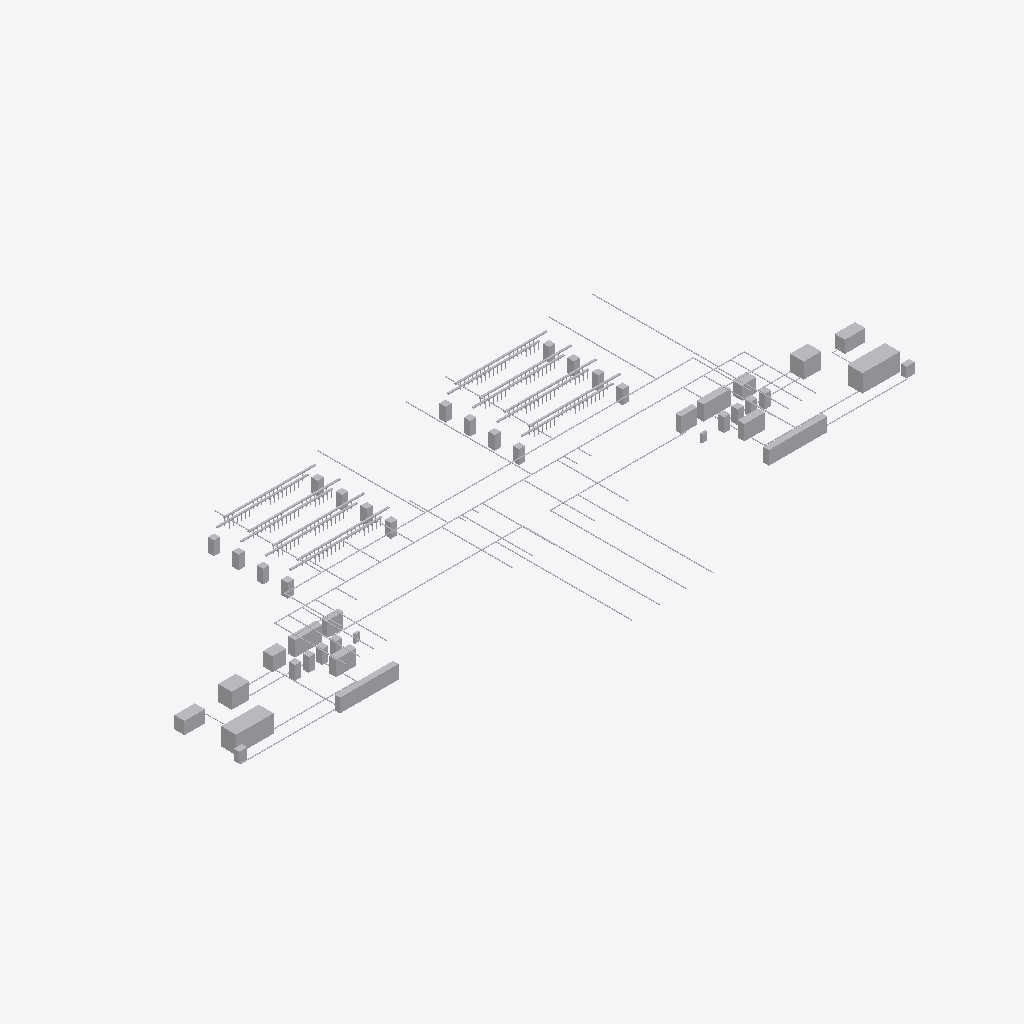
Isometric view of an IFC building model (IFC-SPF (STEP), schema IFC4X3, length unit metre), seen from the south-west, elements coloured by IFC class (only those large enough to see are counted): 130 other elements (light grey).
Extent 100.0 m × 39.3 m × 6.0 m (x, y, z). Storeys (3): L00 Ground at 0.00 m; L01 Office at 4.00 m; L02 Office at 7.00 m. Elements (1254): 797 IfcCableSegment, 401 IfcCableFitting, 26 IfcElectricDistributionBoard, 16 IfcElectricFlowStorageDevice, 4 IfcPipeSegment, 2 IfcBuildingElementProxy, 2 IfcElectricGenerator, 2 IfcPipeFitting, 2 IfcTank, 2 IfcTransformer.

HEADER;
FILE_DESCRIPTION(('ViewDefinition [CoordinationView]'),'2;1');
FILE_NAME('electrical.ifc','2000-01-01T00:00:00',(''),(''),'ifcopenshell','usdaeco-datacentre 0.5.0','');
FILE_SCHEMA(('IFC4X3'));
ENDSEC;
DATA;
#11=IFCPROJECT('0CJbFpLljGsAA77kWEJbyV',$,'demo-datacentre-01','Demo data centre 01',$,$,$,(#5),#10);
#13=IFCSITE('25PTRD17bKwOVry4IMO7Ey',$,'demo-datacentre-01 Site',$,$,$,$,$,$,$,$,$,$,$);
#21=IFCBUILDING('2fjK0deN1UewtXti0HkcWE',$,'demo-datacentre-01',$,$,$,$,$,$,$,$,$);
#81=IFCBUILDINGSTOREY('1G724WvdPPwRY1ZoyIQKe8',$,'L00 Ground',$,$,#80,$,$,$,0.0);
#94=IFCBUILDINGSTOREY('05$4wikOrTPu7teq6HygqW',$,'L01 Office',$,$,#93,$,$,$,4.0);
#107=IFCBUILDINGSTOREY('2PGwgXUBvKEw1FDBfp7zpx',$,'L02 Office',$,$,#106,$,$,$,7.0);
#2096=IFCELECTRICGENERATOR('38BUbomBTSSRprkAhu9Eag',$,'GEN-B',$,$,#2086,#2095,$,$);
#2073=IFCELECTRICGENERATOR('0kjQaI85XPaBKPtgEuWfjy',$,'GEN-A',$,$,#2063,#2072,$,$);
#2051=IFCTRANSFORMER('0m8vZ2lRfT0BuXNQRSBJK_',$,'TX-B',$,$,#2041,#2050,$,$);
#2028=IFCTRANSFORMER('0e_k3sNk5Q7gQi6Lr8KvZD',$,'TX-A',$,$,#2018,#2027,$,$);
#2185=IFCELECTRICDISTRIBUTIONBOARD('1ZXXEpV45NM9vBMnAeAxXQ',$,'MSB-B',$,$,#2175,#2184,$,$);
#2162=IFCELECTRICDISTRIBUTIONBOARD('0F7TXFVCTVaw25dZtoBb7_',$,'MSB-A',$,$,#2152,#2161,$,$);
#2118=IFCTANK('1FNkjI6tfKRQyNBmo$uZHc',$,'FT-A',$,$,#2108,#2117,$,$);
#2141=IFCTANK('3TqSjckazOs9wBdY4gYTz9',$,'FT-B',$,$,#2131,#2140,$,$);
#2569=IFCELECTRICDISTRIBUTIONBOARD('1Wqnqsvq9LywiaPCpm63V6',$,'UOB-B',$,$,#2559,#2568,$,$);
#2546=IFCELECTRICDISTRIBUTIONBOARD('1oinHSA5vHAeXkKlmfW8dL',$,'UOB-A',$,$,#2536,#2545,$,$);
#1983=IFCELECTRICDISTRIBUTIONBOARD('3w6590WsTUDw2us7T8JS7i',$,'RMU-A',$,$,#1973,#1982,$,$);
#2444=IFCELECTRICFLOWSTORAGEDEVICE('3ish_apdXU$8J81eCyTy7u',$,'BAT-B1',$,$,#2434,#2443,$,$);
#2613=IFCELECTRICDISTRIBUTIONBOARD('1lzj3qXsHGJ8KOKYY_pr9I',$,'MCC-B',$,$,#2603,#2612,$,$);
#2006=IFCELECTRICDISTRIBUTIONBOARD('3wVBj1n5bUBPSNC$a$qXyQ',$,'RMU-B',$,$,#1996,#2005,$,$);
#2376=IFCELECTRICFLOWSTORAGEDEVICE('0zVHj2SFHPTxc0g3FRG_4s',$,'BAT-A1',$,$,#2366,#2375,$,$);
#2590=IFCELECTRICDISTRIBUTIONBOARD('0zOK_0NEvGU8e$FdfmitOr',$,'MCC-A',$,$,#2580,#2589,$,$);
#2429=IFCELECTRICFLOWSTORAGEDEVICE('27tPdeMA5N$vdHFotmJfio',$,'BAT-A4',$,$,#2419,#2428,$,$);
#2399=IFCELECTRICFLOWSTORAGEDEVICE('3cvdCRXw5ON8Wd5K2xLpRc',$,'BAT-A2',$,$,#2389,#2398,$,$);
#2489=IFCELECTRICFLOWSTORAGEDEVICE('29bHs4ABzP4O0Hlob45Zrm',$,'BAT-B4',$,$,#2479,#2488,$,$);
#2459=IFCELECTRICFLOWSTORAGEDEVICE('3OVY2V8PTOofTE1$4ySYV1',$,'BAT-B2',$,$,#2449,#2458,$,$);
#2474=IFCELECTRICFLOWSTORAGEDEVICE('0dQWxqhXXOPu57224Ta04$',$,'BAT-B3',$,$,#2464,#2473,$,$);
#2414=IFCELECTRICFLOWSTORAGEDEVICE('1F2yblNlrVqRzypyeETJ6W',$,'BAT-A3',$,$,#2404,#2413,$,$);
#11932=IFCCABLESEGMENT('0zmNkHLsDHx81iB6jPl9Ll',$,'LV Cable UOB-B-PDU-B-A1 Seg 2',$,$,#11922,#11931,$,$);
#3200=IFCCABLESEGMENT('3$$0rdvHHLwAKu5QC02Zz0',$,'LV Cable UOB-A-PDU-A-B1 Seg 2',$,$,#3190,#3199,$,$);
#1723=IFCELECTRICDISTRIBUTIONBOARD('27$0B3no9TggMTqlbNjlcc',$,'PDU-A-B4',$,$,#1713,#1722,$,$);
#1573=IFCELECTRICDISTRIBUTIONBOARD('1$UhZJqR5VdPm97nzjlL4_',$,'PDU-A-A3',$,$,#1563,#1572,$,$);
#1663=IFCELECTRICDISTRIBUTIONBOARD('09_GVODl5TOeTDvDA7BHv2',$,'PDU-A-B2',$,$,#1653,#1662,$,$);
#2206=IFCELECTRICFLOWSTORAGEDEVICE('0xamDkso5GsA$pamUBTEYF',$,'UPS-A1',$,$,#2196,#2205,$,$);
#1543=IFCELECTRICDISTRIBUTIONBOARD('3iBxBZHFXIhv74j4v7jiu7',$,'PDU-A-A2',$,$,#1533,#1542,$,$);
#1603=IFCELECTRICDISTRIBUTIONBOARD('0v7EJktuTHcuHyr_AV5d2j',$,'PDU-A-A4',$,$,#1593,#1602,$,$);
#1693=IFCELECTRICDISTRIBUTIONBOARD('3ayG0WgibGMv$w7Rev1r3I',$,'PDU-A-B3',$,$,#1683,#1692,$,$);
#2229=IFCELECTRICFLOWSTORAGEDEVICE('36$bs2YMbP$eb7D7Ilq4Et',$,'UPS-A2',$,$,#2219,#2228,$,$);
#2274=IFCELECTRICFLOWSTORAGEDEVICE('0U0$JuFijQRh7QlllM7OkE',$,'UPS-B1',$,$,#2264,#2273,$,$);
#1648=IFCELECTRICDISTRIBUTIONBOARD('3Y01ZhaR1U0ulSJ7yS2ngs',$,'PDU-B-B1',$,$,#1638,#1647,$,$);
#1505=IFCELECTRICDISTRIBUTIONBOARD('0OC$n6UKPSG9O1AyElmePH',$,'PDU-A-A1',$,$,#1495,#1504,$,$);
#1633=IFCELECTRICDISTRIBUTIONBOARD('3gRC44AFzSSht3hPUJiqmj',$,'PDU-A-B1',$,$,#1623,#1632,$,$);
#1962=IFCBUILDINGELEMENTPROXY('2bafQuOBXIHf2NB7S61cJr',$,'UTIL-B',$,$,#1952,#1961,$,$);
#2289=IFCELECTRICFLOWSTORAGEDEVICE('1lTM4A4D1KZgvK_famGYjS',$,'UPS-B2',$,$,#2279,#2288,$,$);
#2244=IFCELECTRICFLOWSTORAGEDEVICE('0THRv0KEzUpBllEUQRl7$D',$,'UPS-A3',$,$,#2234,#2243,$,$);
#2319=IFCELECTRICFLOWSTORAGEDEVICE('2wFmy27yrPqffvnBpLfHFq',$,'UPS-B4',$,$,#2309,#2318,$,$);
#1939=IFCBUILDINGELEMENTPROXY('3jn12yPI5NiuOrohtm7llq',$,'UTIL-A',$,$,#1929,#1938,$,$);
#1558=IFCELECTRICDISTRIBUTIONBOARD('1jmQ_tkg5OuAVWjlGEnu6M',$,'PDU-B-A2',$,$,#1548,#1557,$,$);
#1618=IFCELECTRICDISTRIBUTIONBOARD('19kBGi9C5VEfRzIrYwMq$h',$,'PDU-B-A4',$,$,#1608,#1617,$,$);
#1708=IFCELECTRICDISTRIBUTIONBOARD('0seXKzN6DJ8QrFswJv$ypr',$,'PDU-B-B3',$,$,#1698,#1707,$,$);
#1528=IFCELECTRICDISTRIBUTIONBOARD('0m1vceXvPHfAwIQPvuRqkI',$,'PDU-B-A1',$,$,#1518,#1527,$,$);
#1678=IFCELECTRICDISTRIBUTIONBOARD('3rkEQ2iRnPrg2f_RoV3rVa',$,'PDU-B-B2',$,$,#1668,#1677,$,$);
#1738=IFCELECTRICDISTRIBUTIONBOARD('0D9ttxlVjUcOC3ZhxzFQkZ',$,'PDU-B-B4',$,$,#1728,#1737,$,$);
#13327=IFCCABLESEGMENT('0AO4G78H1RbOilUuCP5W0h',$,'LV Cable MCC-B-clg.drc.3 Seg 2',$,$,#13317,#13326,$,$);
#1588=IFCELECTRICDISTRIBUTIONBOARD('1HxkIzXezRGgwg0KEXWoT6',$,'PDU-B-A3',$,$,#1578,#1587,$,$);
#4250=IFCCABLESEGMENT('2ZirU9w2bN2Py6H7mLMcCZ',$,'LV Cable MCC-A-clg.drc.1 Seg 2',$,$,#4240,#4249,$,$);
#13372=IFCCABLESEGMENT('1DSM9ykUbOl9MnWJrn3TzG',$,'LV Cable MCC-B-clg.drc.4 Seg 2',$,$,#13362,#13371,$,$);
#2304=IFCELECTRICFLOWSTORAGEDEVICE('1d$rcRHO1MEfAqjfnzsERk',$,'UPS-B3',$,$,#2294,#2303,$,$);
#4295=IFCCABLESEGMENT('2LMipx7kbNCPFP$YHr7AeA',$,'LV Cable MCC-A-clg.drc.2 Seg 2',$,$,#4285,#4294,$,$);
#2259=IFCELECTRICFLOWSTORAGEDEVICE('2h3_S2tljQSR1YW1vw2jta',$,'UPS-A4',$,$,#2249,#2258,$,$);
#4280=IFCCABLESEGMENT('2s6SScbqjKjRCadZtGQu4H',$,'LV Cable MCC-A-clg.drc.2 Seg 1',$,$,#4270,#4279,$,$);
#3485=IFCCABLESEGMENT('10Aw8OjZPNchuTH93xIkoe',$,'HV Cable UTIL-A-RMU-A Seg 1',$,$,#3475,#3484,$,$);
#12652=IFCCABLESEGMENT('0FHVYRTGzIyflagFDwmh0y',$,'LV Cable GEN-B-MSB-B Seg 1',$,$,#12642,#12651,$,$);
#3620=IFCCABLESEGMENT('1nSK$EDDnNXx_hG_KE7lRS',$,'LV Cable GEN-A-MSB-A Seg 1',$,$,#3610,#3619,$,$);
#12517=IFCCABLESEGMENT('3a3D6Zxp1T3QrM6IC8tWLn',$,'HV Cable UTIL-B-RMU-B Seg 1',$,$,#12507,#12516,$,$);
#4235=IFCCABLESEGMENT('3Y$A8jD0HH9Pzg37VbxbEt',$,'LV Cable MCC-A-clg.drc.1 Seg 1',$,$,#4225,#4234,$,$);
#13282=IFCCABLESEGMENT('1tLy5czp1ICOjhlNZH$3nQ',$,'LV Cable MCC-B-clg.fwp.3 Seg 2',$,$,#13272,#13281,$,$);
#4205=IFCCABLESEGMENT('3Spm70kpbUYxJd0pR2774G',$,'LV Cable MCC-A-clg.fwp.1 Seg 2',$,$,#4195,#4204,$,$);
#4340=IFCCABLESEGMENT('1vIIebarXVIBefiJU0QYCn',$,'LV Cable MCC-A-clg.ch.1 Seg 2',$,$,#4330,#4339,$,$);
#13237=IFCCABLESEGMENT('25ZNqCAnLLw8$klkashidQ',$,'LV Cable MCC-B-clg.fwp.2 Seg 2',$,$,#13227,#13236,$,$);
#13312=IFCCABLESEGMENT('2BFsgoaIPK4RxzLZ0jY3nT',$,'LV Cable MCC-B-clg.drc.3 Seg 1',$,$,#13302,#13311,$,$);
#13417=IFCCABLESEGMENT('06m5YugRzSlv2lBOiMUPlN',$,'LV Cable MCC-B-clg.ch.2 Seg 2',$,$,#13407,#13416,$,$);
#4565=IFCCABLESEGMENT('0hR0UvxyvLUBhJMUX7iPjm',$,'LV Cable MCC-A-clg.crah.b3 Seg 2',$,$,#4555,#4564,$,$);
#13642=IFCCABLESEGMENT('0k9k_Zv4bRDBsf_VntBxL6',$,'LV Cable MCC-B-clg.crah.b6 Seg 2',$,$,#13632,#13641,$,$);
#13357=IFCCABLESEGMENT('0Kw6ynbGXPhv3XrnFAKEc8',$,'LV Cable MCC-B-clg.drc.4 Seg 1',$,$,#13347,#13356,$,$);
#12187=IFCCABLESEGMENT('2oLX3FZBrVvfXuDafrgvcZ',$,'LV Cable UOB-B-PDU-B-A4 Seg 3',$,$,#12177,#12186,$,$);
#13447=IFCCABLESEGMENT('10VXZA18DUox$7QYPGl579',$,'LV Cable MCC-B-clg.cdu.a3 Seg 1',$,$,#13437,#13446,$,$);
#3500=IFCCABLESEGMENT('0FhGr2hTjNihAH$AFfFEIS',$,'HV Cable UTIL-A-RMU-A Seg 2',$,$,#3490,#3499,$,$);
#2657=IFCELECTRICDISTRIBUTIONBOARD('2C6ajOy3fTn9_ne5Ri5EJb',$,'HDB-B',$,$,#2647,#2656,$,$);
#11917=IFCCABLESEGMENT('29JQ$SxFTLMhBkZi$XobEm',$,'LV Cable UOB-B-PDU-B-A1 Seg 1',$,$,#11907,#11916,$,$);
#2885=IFCCABLESEGMENT('1s6W98shvNRgcU5FUA$2_Z',$,'LV Cable UOB-A-PDU-A-A1 Seg 1',$,$,#2875,#2884,$,$);
#3155=IFCCABLESEGMENT('1dIp$LlBDMmhZDeV9C6Oxn',$,'LV Cable UOB-A-PDU-A-A4 Seg 3',$,$,#3145,#3154,$,$);
#12952=IFCCABLESEGMENT('0rfqFFK99RXBoETOj9qUSF',$,'DC Cable BAT-B3-UPS-B3 Seg 1',$,$,#12942,#12951,$,$);
#12967=IFCCABLESEGMENT('2$iRlVF9LHlfxvx3hddB9m',$,'DC Cable BAT-B4-UPS-B4 Seg 1',$,$,#12957,#12966,$,$);
#3455=IFCCABLESEGMENT('3eim1i5AHK3f96yPNpS2Zn',$,'LV Cable UOB-A-PDU-A-B4 Seg 3',$,$,#3445,#3454,$,$);
#3890=IFCCABLESEGMENT('2ucj0flLvKQ9YI$zzff8RJ',$,'DC Cable BAT-A1-UPS-A1 Seg 1',$,$,#3880,#3889,$,$);
#3920=IFCCABLESEGMENT('2qpChswmHUIf5vnb9UABCF',$,'DC Cable BAT-A3-UPS-A3 Seg 1',$,$,#3910,#3919,$,$);
#3905=IFCCABLESEGMENT('09gUSfdErJMOeQ0m4aO6Og',$,'DC Cable BAT-A2-UPS-A2 Seg 1',$,$,#3895,#3904,$,$);
#3935=IFCCABLESEGMENT('1C5scjQXDOWvEBxQAUSI8D',$,'DC Cable BAT-A4-UPS-A4 Seg 1',$,$,#3925,#3934,$,$);
#12922=IFCCABLESEGMENT('2X4i_BGKDGgfMZdSoZUSSL',$,'DC Cable BAT-B1-UPS-B1 Seg 1',$,$,#12912,#12921,$,$);
#12937=IFCCABLESEGMENT('22fzfJ5dfH$9GnH2CfxvwB',$,'DC Cable BAT-B2-UPS-B2 Seg 1',$,$,#12927,#12936,$,$);
#2634=IFCELECTRICDISTRIBUTIONBOARD('2qhBeHrCTLaRgP7dh2fdcq',$,'HDB-A',$,$,#2624,#2633,$,$);
#12487=IFCCABLESEGMENT('37s1$IO9rGBvGaqIlu5FpT',$,'LV Cable UOB-B-PDU-B-B4 Seg 3',$,$,#12477,#12486,$,$);
#12412=IFCCABLESEGMENT('3Gj5vsyxrTbB4huaHVFln2',$,'LV Cable UOB-B-PDU-B-B3 Seg 3',$,$,#12402,#12411,$,$);
#4595=IFCCABLESEGMENT('0tv_P7qpHRmefvy3iF6Tov',$,'LV Cable MCC-A-clg.chp.1 Seg 1',$,$,#4585,#4594,$,$);
#3575=IFCCABLESEGMENT('1WtFy1a25RQQgP4Qf2Lji9',$,'LV Cable TX-A-MSB-A Seg 1',$,$,#3565,#3574,$,$);
#4325=IFCCABLESEGMENT('2bRisjt4fJAR9SClMWpaE8',$,'LV Cable MCC-A-clg.ch.1 Seg 1',$,$,#4315,#4324,$,$);
#4430=IFCCABLESEGMENT('1mp22p9LTJDhEBSsZkwNXF',$,'LV Cable MCC-A-clg.cdu.a2 Seg 2',$,$,#4420,#4429,$,$);
#4520=IFCCABLESEGMENT('1X8mlkWqTO7gg2fucjY0mM',$,'LV Cable MCC-A-clg.crah.b2 Seg 2',$,$,#4510,#4519,$,$);
#13492=IFCCABLESEGMENT('1Vk0DJCNnRR8yhn0evnwgp',$,'LV Cable MCC-B-clg.cdu.a4 Seg 1',$,$,#13482,#13491,$,$);
#4385=IFCCABLESEGMENT('2ITEpb7tnOlxGylqCuBROp',$,'LV Cable MCC-A-clg.cdu.a1 Seg 2',$,$,#4375,#4384,$,$);
#13462=IFCCABLESEGMENT('14373aoy1V4vZUknwwy8hN',$,'LV Cable MCC-B-clg.cdu.a3 Seg 2',$,$,#13452,#13461,$,$);
#13507=IFCCABLESEGMENT('0wenjnUirPwxU$pTNjbHOF',$,'LV Cable MCC-B-clg.cdu.a4 Seg 2',$,$,#13497,#13506,$,$);
#3380=IFCCABLESEGMENT('3UG_FN2wjSxQ$wGMz9t__o',$,'LV Cable UOB-A-PDU-A-B3 Seg 3',$,$,#3370,#3379,$,$);
#4460=IFCCABLESEGMENT('0Ygb629bHVkeZBANmtKCSw',$,'LV Cable MCC-A-clg.crah.b1 Seg 1',$,$,#4450,#4459,$,$);
#13552=IFCCABLESEGMENT('3V_u_JTqHPfuKzS2gLLYi7',$,'LV Cable MCC-B-clg.crah.b4 Seg 2',$,$,#13542,#13551,$,$);
#12112=IFCCABLESEGMENT('2R9arH9xXRLeG$x4iy3Gyv',$,'LV Cable UOB-B-PDU-B-A3 Seg 3',$,$,#12102,#12111,$,$);
#12607=IFCCABLESEGMENT('0D$U9jxtfU8BUEW5LWvdQw',$,'LV Cable TX-B-MSB-B Seg 1',$,$,#12597,#12606,$,$);
#13267=IFCCABLESEGMENT('2KUw$$fivM8ePJ0uiqbgja',$,'LV Cable MCC-B-clg.fwp.3 Seg 1',$,$,#13257,#13266,$,$);
#13222=IFCCABLESEGMENT('1elpMbh8zMk9BS6QRbusql',$,'LV Cable MCC-B-clg.fwp.2 Seg 1',$,$,#13212,#13221,$,$);
#3080=IFCCABLESEGMENT('23GITYST9VnAovoN5lnduc',$,'LV Cable UOB-A-PDU-A-A3 Seg 3',$,$,#3070,#3079,$,$);
#4685=IFCCABLESEGMENT('1eeTJOjnjNOeKAnsB1mfsO',$,'Busway A A1 Seg 1',$,$,#4675,#4684,$,$);
#10985=IFCCABLESEGMENT('2s2z8Y00bUMQ7C1DkLVFWR',$,'Busway A B4 Seg 1',$,$,#10975,#10984,$,$);
#12562=IFCCABLESEGMENT('1LZj3MJqbUkOG1bFCysZm6',$,'HV Cable RMU-B-TX-B Seg 1',$,$,#12552,#12561,$,$);
#13597=IFCCABLESEGMENT('2D3scoxBzLcgO7EwMVqI5S',$,'LV Cable MCC-B-clg.crah.b5 Seg 2',$,$,#13587,#13596,$,$);
#9185=IFCCABLESEGMENT('1En1a$MjfOVPs55ZABlCQS',$,'Busway A B2 Seg 1',$,$,#9175,#9184,$,$);
#12532=IFCCABLESEGMENT('0pG67CnnbRZABp_WCMdWaz',$,'HV Cable UTIL-B-RMU-B Seg 2',$,$,#12522,#12531,$,$);
#5585=IFCCABLESEGMENT('2I2qWKjjXKowXy8njWoHC1',$,'Busway A A2 Seg 1',$,$,#5575,#5584,$,$);
#6485=IFCCABLESEGMENT('3_uE0DM9THzAV02zDnHwrI',$,'Busway A A3 Seg 1',$,$,#6475,#6484,$,$);
#7385=IFCCABLESEGMENT('27yceREEPKXPyNaJgW_X6D',$,'Busway A A4 Seg 1',$,$,#7375,#7384,$,$);
#8285=IFCCABLESEGMENT('3YCsEl0$DJ0x$yxOAr4OOo',$,'Busway A B1 Seg 1',$,$,#8275,#8284,$,$);
#10085=IFCCABLESEGMENT('2KH0ItPzrNOv8hiL0ELPUM',$,'Busway A B3 Seg 1',$,$,#10075,#10084,$,$);
#18277=IFCCABLESEGMENT('2qvLz4Iy1TiRwSTPA6NBlO',$,'Busway B B2 Seg 1',$,$,#18267,#18276,$,$);
#20077=IFCCABLESEGMENT('00LSx6jwXSXxvceAA7vQO2',$,'Busway B B4 Seg 1',$,$,#20067,#20076,$,$);
#13732=IFCCABLESEGMENT('2vc$g_kRnPSe9IiZ_ZdZUq',$,'LV Cable MCC-B-clg.ahu.1 Seg 1',$,$,#13722,#13731,$,$);
#13777=IFCCABLESEGMENT('3bIV7jFgLS$utFHNfZdCjr',$,'Busway B A1 Seg 1',$,$,#13767,#13776,$,$);
#14677=IFCCABLESEGMENT('362E66TO5VEwhkCw8C8Fbm',$,'Busway B A2 Seg 1',$,$,#14667,#14676,$,$);
#15577=IFCCABLESEGMENT('3Z0wCRttHT19NjZPdaFD7e',$,'Busway B A3 Seg 1',$,$,#15567,#15576,$,$);
#16477=IFCCABLESEGMENT('3WXkB4CwvN9AzbUKPpP8IU',$,'Busway B A4 Seg 1',$,$,#16467,#16476,$,$);
#17377=IFCCABLESEGMENT('0wlmWsybfP0uuPbvRsep7f',$,'Busway B B1 Seg 1',$,$,#17367,#17376,$,$);
#19177=IFCCABLESEGMENT('25lwy8J81VSeM5qKPvvyac',$,'Busway B B3 Seg 1',$,$,#19167,#19176,$,$);
#3950=IFCCABLESEGMENT('0apLmJUg5RrPNEZI5b$_Ni',$,'LV Cable UPS-A1-UOB-A Seg 1',$,$,#3940,#3949,$,$);
#3710=IFCCABLESEGMENT('1Nt5rpDcfLP9UJjWoQaZe8',$,'LV Cable MSB-A-UPS-A1 Seg 1',$,$,#3700,#3709,$,$);
#3530=IFCCABLESEGMENT('2wUasAymXQwuDpfnwBWJzc',$,'HV Cable RMU-A-TX-A Seg 1',$,$,#3520,#3529,$,$);
#12667=IFCCABLESEGMENT('21CObJpGrMcOwoyR7Q8X0P',$,'LV Cable GEN-B-MSB-B Seg 2',$,$,#12657,#12666,$,$);
#4475=IFCCABLESEGMENT('228jhSv$TUcPVx_jEDG22u',$,'LV Cable MCC-A-clg.crah.b1 Seg 2',$,$,#4465,#4474,$,$);
ENDSEC;
